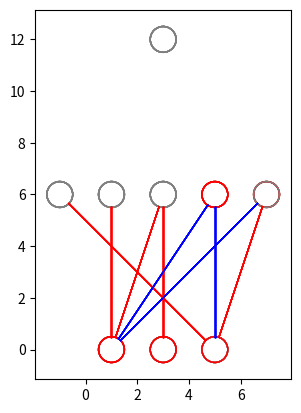

Python code for this plot:
#!/usr/bin/env python3
# -*- coding: utf-8 -*-
"""
Created on Tue Jul 21 09:45:54 2020

[redacted]
"""

#!/usr/bin/env python3
# -*- coding: utf-8 -*-
"""

based on: https://towardsdatascience.com/inroduction-to-neural-networks-in-python-7e0b422e6c24
Created on Sun Jul 19 15:45:02 2020

[redacted]
"""


import numpy as np # helps with the math
import matplotlib.pyplot as plt # to plot error during training
import random
from matplotlib import pyplot
from math import cos, sin, atan
#import numpy as np

vertical_distance_between_layers = 6
horizontal_distance_between_neurons = 2
neuron_radius = 0.5
number_of_neurons_in_widest_layer = 4
class Neuron():
    def __init__(self, x, y):
        self.x = x
        self.y = y

    def draw(self, v):
        if v > 0:
            circle = pyplot.Circle((self.x, self.y), radius=neuron_radius, fill=False, color='red')
        else:
            circle = pyplot.Circle((self.x, self.y), radius=neuron_radius, fill=False, color='gray')
            
        pyplot.gca().add_patch(circle)


class Layer():
    def __init__(self, network, number_of_neurons, weights, values):
        self.previous_layer = self.__get_previous_layer(network)
        self.y = self.__calculate_layer_y_position()
        self.neurons = self.__intialise_neurons(number_of_neurons)
        self.weights = weights
        self.values = values

    def __intialise_neurons(self, number_of_neurons):
        neurons = []
        x = self.__calculate_left_margin_so_layer_is_centered(number_of_neurons)
        for iteration in range(number_of_neurons):
            neuron = Neuron(x, self.y)
            neurons.append(neuron)
            x += horizontal_distance_between_neurons
        return neurons

    def __calculate_left_margin_so_layer_is_centered(self, number_of_neurons):
        return horizontal_distance_between_neurons * (number_of_neurons_in_widest_layer - number_of_neurons) / 2

    def __calculate_layer_y_position(self):
        if self.previous_layer:
            return self.previous_layer.y + vertical_distance_between_layers
        else:
            return 0

    def __get_previous_layer(self, network):
        if len(network.layers) > 0:
            return network.layers[-1]
        else:
            return None

    def __line_between_two_neurons(self, neuron1, neuron2, linewidth):
        angle = atan((neuron2.x - neuron1.x) / float(neuron2.y - neuron1.y))
        x_adjustment = neuron_radius * sin(angle)
        y_adjustment = neuron_radius * cos(angle)
        line_x_data = (neuron1.x - x_adjustment, neuron2.x + x_adjustment)
        line_y_data = (neuron1.y - y_adjustment, neuron2.y + y_adjustment)
        if linewidth > 0:
            c = 'blue'
        else:
            c = 'red'
        line = pyplot.Line2D(line_x_data, line_y_data, linewidth=np.sign(abs(linewidth)), color = c)
        pyplot.gca().add_line(line)

    def draw(self):
        for this_layer_neuron_index in range(len(self.neurons)):
            neuron = self.neurons[this_layer_neuron_index]
            neuron.draw(self.values[this_layer_neuron_index])
            if self.previous_layer:
                for previous_layer_neuron_index in range(len(self.previous_layer.neurons)):
                    previous_layer_neuron = self.previous_layer.neurons[previous_layer_neuron_index]
                    weight = self.previous_layer.weights[this_layer_neuron_index, previous_layer_neuron_index]
                    self.__line_between_two_neurons(neuron, previous_layer_neuron, weight)


class DrawNet():
    def __init__(self):
        self.layers = []

    def add_layer(self, number_of_neurons, weights=None, values=None):
        layer = Layer(self, number_of_neurons, weights, values)
        self.layers.append(layer)

    def draw(self):
        for layer in self.layers:
            layer.draw()
        pyplot.axis('scaled')
        pyplot.show()
        

lr = 0.001
hidden_size = 5

lm_w = 8

np.seterr(under='ignore', over='ignore')

# input data
inputs = np.array([[0, 0, 0],
                   [0, 0, 1],
                   [0, 1, 0],
                   [0, 1, 1],
                   [1, 0, 0],
                   [1, 0, 1],
                   [1, 1, 0],
                   [1, 1, 1]])
# output data
outputs = np.array([[0], [0], [1], [0], [1], [0], [0], [1]])

def sigmoid(x):
    xx = x - 1
    return 1 / (1 + np.exp(-xx))

def sigmoid_derivative(x):
    xx = x - 1
    return (np.exp(-xx) / (np.exp(-xx) + 1) ** 2) #x * (1 - x) # this was an optimized derivative using the self.hidden

# create NeuralNetwork class
class NeuralNetwork:

    # intialize variables in class
    def __init__(self, x, y):
        self.inputs  = x
        self.y = y
        # initialize weights as .50 for simplicity
        self.weights1   = np.random.rand(self.inputs.shape[1], hidden_size) 
        self.weights2   = np.random.rand(hidden_size, 1)                 
        self.error_history = []
        self.epoch_list = []
        self.calls = None

    # data will flow through the neural network.
    def feed_forward(self):
        self.layer1 = sigmoid(np.dot(self.inputs, self.weights1))
        self.output = sigmoid(np.dot(self.layer1, self.weights2))

 
    # going backwards through the network to update weights
    def backpropagation(self):
        # application of the chain rule to find derivative of the loss function with respect to weights2 and weights1
        self.error = self.y - self.output
        d_weights2 = np.dot(self.layer1.T, (2*(self.error) * sigmoid_derivative(self.output)))
        d_weights1 = np.dot(self.inputs.T,  (np.dot(2*(self.error) * sigmoid_derivative(self.output), self.weights2.T) * sigmoid_derivative(self.layer1)))

        # update the weights with the derivative (slope) of the loss function
        self.weights1 += d_weights1 * lr
        self.weights2 += d_weights2 * lr
        
        self.weights1 = self.weights1.clip(-lm_w, lm_w)
        self.weights2 = self.weights2.clip(-lm_w, lm_w)
        
        #print(d_weights1)
        
    # train the neural net for 25,000 iterations
    def train(self, epochs=100000):
        for epoch in range(epochs):
            # flow forward and produce an output
            self.feed_forward()
            # go back though the network to make corrections based on the output
            self.backpropagation()    
            # keep track of the error history over each epoch
            self.error_history.append(np.sum(np.square(self.error)))
            self.epoch_list.append(epoch)
    def init_stats(self):
        self.calls = 0
        self.stats1 = np.zeros(self.weights1.shape)
        self.stats2 = np.zeros(self.weights2.shape)
        
    def scale_stats(self, factor = 0.1):
        self.calls *= factor
        self.stats1 *= factor
        self.stats2 *= factor
    def random_weights(self):
        init_nonzero = 0.1
        for l in range(len(NN.weights1.flat)):
            if random.random() < init_nonzero:
                NN.weights1.flat[l] = random.choice([-lm_w, lm_w])
            else:
                NN.weights1.flat[l] = 0
        for l in range(len(NN.weights2.flat)):
            if random.random() < init_nonzero:
                NN.weights2.flat[l] = random.choice([-lm_w, lm_w])
            else:
                NN.weights2.flat[l] = 0
    def print_stats(self):
        for l in self.stats1.flat:
            print(l/self.calls, end=' ')
        print()
        for l in self.stats2.flat:
            print(l/self.calls, end=' ')
        print()
    
    def learn_test(self, limit = 0.05):
        init_nonzero = 0.01
        clear_nonzero = 0.01
        for l in range(len(NN.weights1.flat)):
            if NN.stats1.flat[l] < limit:
                if random.random() < init_nonzero:
                    NN.weights1.flat[l] = random.choice([-lm_w, lm_w])
                else:
                    NN.weights1.flat[l] = 0
            else:
                if random.random() < clear_nonzero:
                    NN.weights1.flat[l] = 0
        
        for l in range(len(NN.weights2.flat)):    
            if NN.stats2.flat[l] < limit:
                if random.random() < init_nonzero:
                    NN.weights2.flat[l] = random.choice([-lm_w, lm_w])
                else:
                    NN.weights2.flat[l] = 0
            else:
                if random.random() < clear_nonzero:
                    NN.weights2.flat[l] = 0
    
    # function to predict output on new and unseen input data                               
    def predict(self, new_input, oo = None, drawit=False):
        self.layer1 = sigmoid(np.dot(new_input, self.weights1))
        self.prediction = sigmoid(np.dot(self.layer1, self.weights2))
        if oo is not None:
            if self.calls is not None and len(new_input.shape) == 1:
                self.calls += 1
                for i in range(len(new_input)):
                    self.stats1[i] += np.sign(abs(self.weights1[i])) * np.sign(round(new_input[i])) * round(abs(oo[0]-self.prediction[0]))
                for i in range(len(self.layer1)):
                    self.stats2[i] += np.sign(abs(self.weights2[i])) * np.sign(round(self.layer1[i])) * round(abs(oo[0]-self.prediction[0]))
            if self.calls is not None and len(new_input.shape) == 2:
                for j in range(len(new_input)):
                    self.calls += 1
                    for i in range(len(new_input[j])):
                        self.stats1[i] += np.sign(abs(self.weights1[i])) * np.sign(round(new_input[j][i]))  * round(abs(oo[j][0]-self.prediction[j][0]))
                    for i in range(len(self.layer1[j])):
                        self.stats2[i] += np.sign(abs(self.weights2[i])) * np.sign(round(self.layer1[j][i]))  * round(abs(oo[j][0]-self.prediction[j][0]))
        if drawit:
                network = DrawNet()
                # weights to convert from 10 outputs to 4 (decimal digits to their binary representation)
                weights1 = self.weights1.T #np.array([\
                                     #[0,0,0],\
                                     #[0,0,0],\
                                     #[0,0,-8],\
                                     #[0,1,0]])
                weights2 = self.weights2.T #np.array([[1,1,1,1]])
            
            
                network.add_layer(3, weights1, np.round(new_input))
                network.add_layer(hidden_size, weights2, np.round(self.layer1))
                network.add_layer(1, None, np.round(self.prediction))
                network.draw()
        return self.prediction

# create neural network   
NN = NeuralNetwork(inputs, outputs)

"""
# train neural network
NN.train()

# plot the error over the entire training duration
plt.figure(figsize=(15,5))
plt.plot(NN.epoch_list, NN.error_history)
plt.xlabel('Epoch')
plt.ylabel('Error')
plt.show()

print('Error',NN.error_history[-1])
"""

NN.init_stats()
#for i in range(len(inputs)):
#    print(NN.predict(inputs[i], outputs[i]), 'correct', outputs[i])
#print(NN.calls, NN.stats1, NN.stats2)

#print(NN.predict(inputs, outputs), 'correct', outputs)
#print(NN.calls, NN.stats1, NN.stats2)

NN.random_weights()        
print(NN.weights1)
print(NN.weights2)

test_min = 100
for _ in range(1000):
    NN.learn_test()
    rr = NN.predict(inputs, outputs)
    NN.scale_stats()
    err = sum((rr-outputs)**2)
    if err < test_min:
        print(rr, err, NN.weights1, NN.weights2)
        NN.print_stats()
        test_min = err

for i in range(len(inputs)):
    print(NN.predict(inputs[i], outputs[i], drawit=True), 'correct', outputs[i])


"""
minimum = 100

more = True

next = {}
next[-lm_w] = 0
next[0] = lm_w


w1_size = NN.weights1.size
w2_size = NN.weights2.size
all_size = w1_size + w2_size
print('all_size', all_size)

w = [-lm_w] * all_size

while more:
    pos = 0
    while w[pos] == lm_w: # end reached
        w[pos] = -lm_w
        pos += 1           
        if pos == all_size:
            break
    if pos == all_size:
        break    
    w[pos] = next[w[pos]]
    
    NN.weights1.flat[:] = w[:w1_size]
    NN.weights2.flat[:] = w[w1_size:]
    errsum = np.sum((NN.predict(inputs, outputs)-outputs)**2)
    if errsum < minimum:
        minimum = errsum
        for i in range(all_size):
            print(w[i],end=' ')
        
        print(errsum)
        for i in range(len(inputs)):
            print(NN.predict(inputs[i]), 'correct', outputs[i])
        #print(np.sum((NN.predict(inputs)-outputs)**2))
        
        
"""